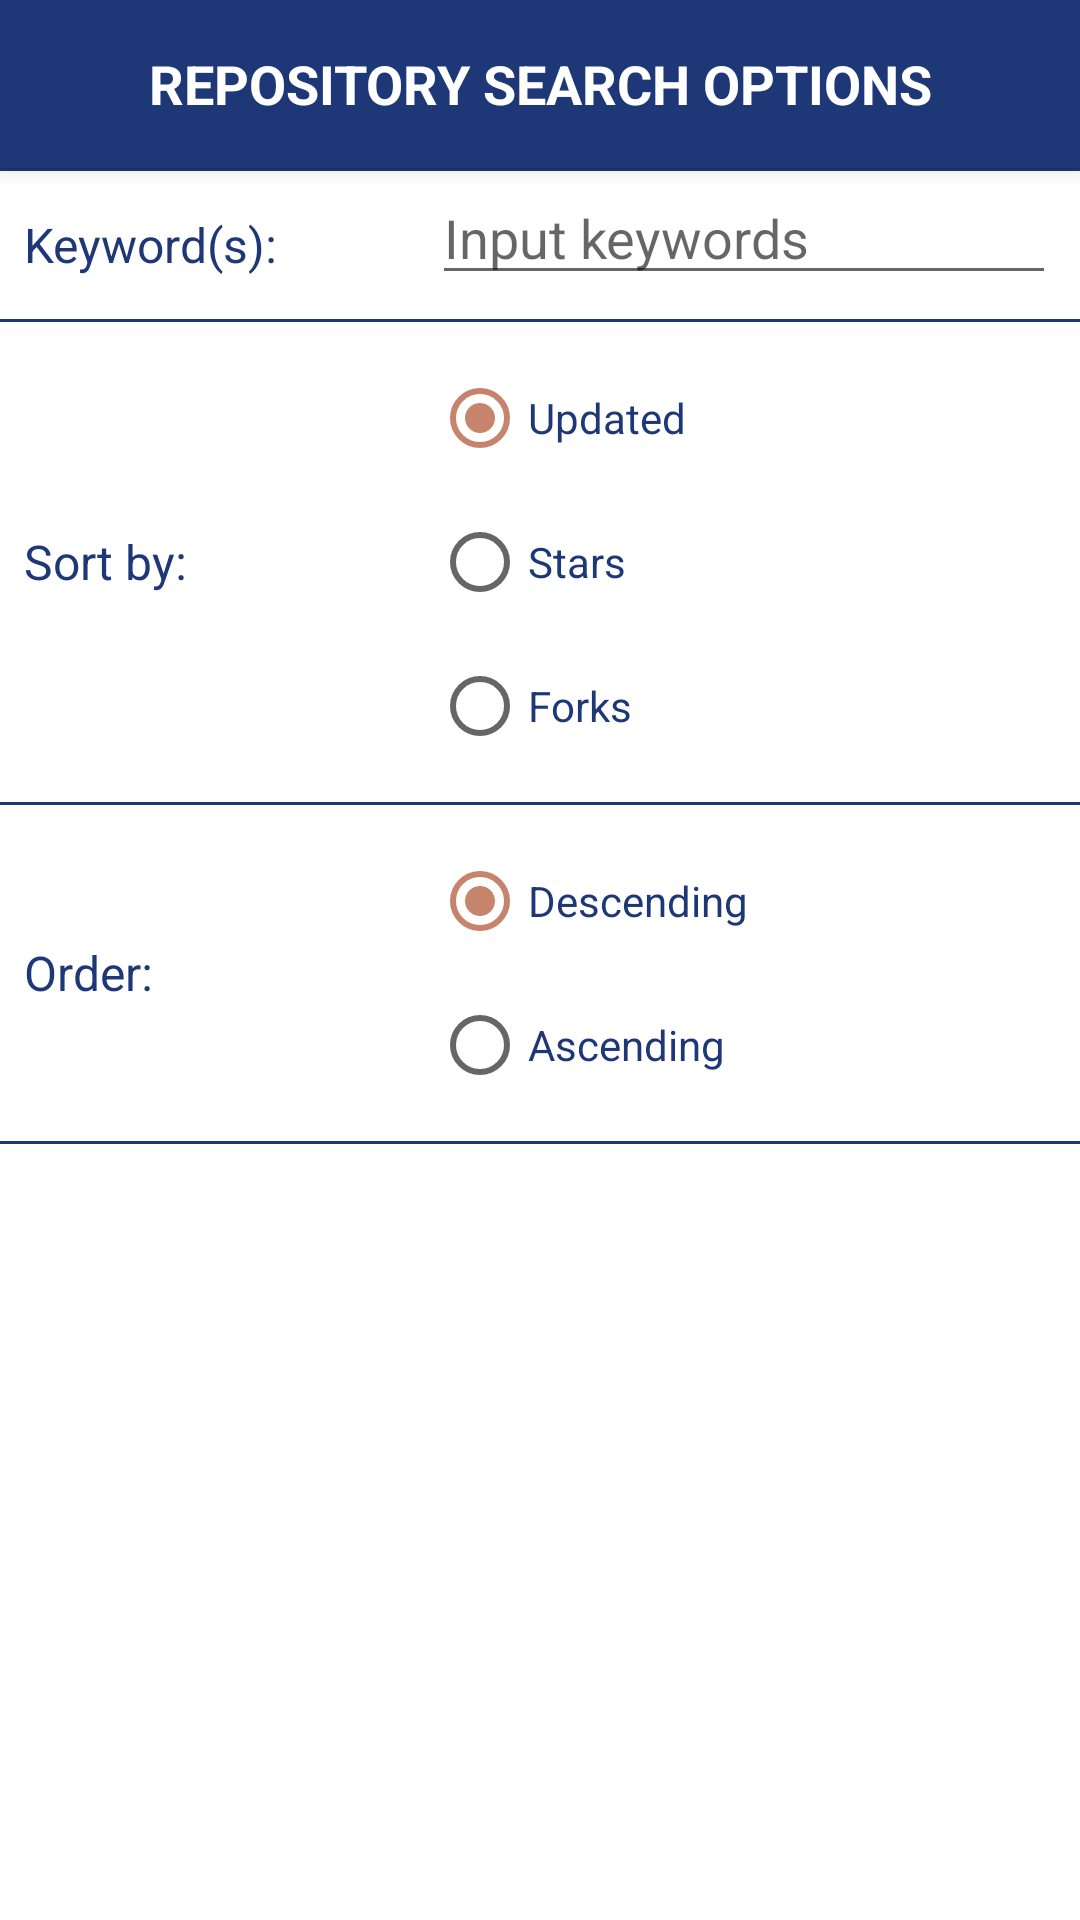

Layout XML and referenced resources for this Android screen:
<!-- AndroidManifest.xml: application theme AppTheme -->
<!-- res/layout/github_dialog.xml -->
<?xml version="1.0" encoding="utf-8"?>
<androidx.constraintlayout.widget.ConstraintLayout xmlns:android="http://schemas.android.com/apk/res/android"
    xmlns:app="http://schemas.android.com/apk/res-auto"
    android:id="@+id/dialog_layout_root"
    android:layout_width="match_parent"
    android:layout_height="wrap_content"
    android:orientation="vertical">

    <TextView
        android:id="@+id/github_dialog_title"
        android:layout_width="0dp"
        android:layout_height="?attr/actionBarSize"
        android:background="@color/colorPrimary"
        android:elevation="4dp"
        android:gravity="center"
        android:paddingTop="@dimen/margin_medium"
        android:paddingBottom="@dimen/margin_medium"
        android:text="@string/github_dialog_title"
        android:textAllCaps="true"
        android:textColor="@color/color_white"
        android:textSize="@dimen/text_size_big"
        android:textStyle="bold"
        app:layout_constraintEnd_toEndOf="parent"
        app:layout_constraintStart_toStartOf="parent"
        app:layout_constraintTop_toTopOf="parent" />

    <View
        android:id="@+id/github_dialog_view"
        android:layout_width="0dp"
        android:layout_height="1dp"
        android:background="@color/colorPrimary"
        app:layout_constraintEnd_toEndOf="parent"
        app:layout_constraintStart_toStartOf="parent"
        app:layout_constraintTop_toBottomOf="@id/github_dialog_title" />

    <TextView
        android:id="@+id/github_dialog_textview_keywords_label"
        android:layout_width="wrap_content"
        android:layout_height="0dp"
        android:layout_marginStart="@dimen/margin_medium"
        android:gravity="center_vertical"
        android:text="@string/dialog_keyword_label"
        android:textColor="@color/colorPrimary"
        android:textSize="@dimen/text_size_medium"
        app:layout_constraintBottom_toTopOf="@id/github_dialog_view2"
        app:layout_constraintStart_toStartOf="parent"
        app:layout_constraintTop_toBottomOf="@id/github_dialog_view" />

    <EditText
        android:id="@+id/github_dialog_edittext_keywords_input"
        android:layout_width="0dp"
        android:layout_height="wrap_content"
        android:layout_marginEnd="@dimen/margin_medium"
        android:autofillHints="@string/dialog_keyword_hint"
        android:hint="@string/dialog_keyword_hint"
        android:inputType="text"
        app:layout_constraintEnd_toEndOf="parent"
        app:layout_constraintStart_toStartOf="@id/github_dialog_guideline"
        app:layout_constraintTop_toBottomOf="@id/github_dialog_view" />

    <View
        android:id="@+id/github_dialog_view2"
        android:layout_width="0dp"
        android:layout_height="1dp"
        android:layout_marginTop="@dimen/margin_medium"
        android:layout_marginBottom="@dimen/margin_medium"
        android:background="@color/colorPrimary"
        app:layout_constraintEnd_toEndOf="parent"
        app:layout_constraintStart_toStartOf="parent"
        app:layout_constraintTop_toBottomOf="@id/github_dialog_edittext_keywords_input" />

    <View
        android:id="@+id/github_dialog_view3"
        android:layout_width="0dp"
        android:layout_height="1dp"
        android:layout_marginTop="@dimen/margin_medium"
        android:background="@color/colorPrimary"
        app:layout_constraintEnd_toEndOf="parent"
        app:layout_constraintStart_toStartOf="parent"
        app:layout_constraintTop_toBottomOf="@id/github_dialog_edittext_keywords_input" />

    <TextView
        android:id="@+id/github_dialog_textview_sortby_label"
        android:layout_width="wrap_content"
        android:layout_height="0dp"
        android:layout_marginStart="@dimen/margin_medium"
        android:gravity="center_vertical"
        android:text="@string/dialog_sort_label"
        android:textColor="@color/colorPrimary"
        android:textSize="@dimen/text_size_medium"
        app:layout_constraintBottom_toTopOf="@id/github_dialog_view4"
        app:layout_constraintStart_toStartOf="parent"
        app:layout_constraintTop_toBottomOf="@id/github_dialog_view3" />

    <RadioGroup
        android:id="@+id/github_dialog_radiogroup_sortby"
        android:layout_width="0dp"
        android:layout_height="wrap_content"
        android:layout_marginTop="@dimen/margin_medium"
        android:layout_marginEnd="@dimen/margin_medium"
        app:layout_constraintEnd_toEndOf="parent"
        app:layout_constraintStart_toStartOf="@id/github_dialog_guideline"
        app:layout_constraintTop_toBottomOf="@id/github_dialog_view3">

        <RadioButton
            android:id="@+id/github_dialog_sortby_updated"
            android:layout_width="wrap_content"
            android:layout_height="wrap_content"
            android:checked="true"
            android:text="@string/dialog_sort_updated_label"
            android:textColor="@color/colorPrimary" />

        <RadioButton
            android:id="@+id/github_dialog_sortby_stars"
            android:layout_width="wrap_content"
            android:layout_height="wrap_content"
            android:text="@string/dialog_sort_stars_label"
            android:textColor="@color/colorPrimary" />

        <RadioButton
            android:id="@+id/github_dialog_sortby_forks"
            android:layout_width="wrap_content"
            android:layout_height="wrap_content"
            android:text="@string/dialog_sort_forks_label"
            android:textColor="@color/colorPrimary" />
    </RadioGroup>

    <View
        android:id="@+id/github_dialog_view4"
        android:layout_width="0dp"
        android:layout_height="1dp"
        android:layout_marginTop="@dimen/margin_medium"
        android:background="@color/colorPrimary"
        app:layout_constraintEnd_toEndOf="parent"
        app:layout_constraintStart_toStartOf="parent"
        app:layout_constraintTop_toBottomOf="@id/github_dialog_radiogroup_sortby" />

    <TextView
        android:id="@+id/github_dialog_textview_order_label"
        android:layout_width="wrap_content"
        android:layout_height="0dp"
        android:layout_marginStart="@dimen/margin_medium"
        android:gravity="center_vertical"
        android:text="@string/dialog_order_label"
        android:textColor="@color/colorPrimary"
        android:textSize="@dimen/text_size_medium"
        app:layout_constraintBottom_toTopOf="@id/github_dialog_view5"
        app:layout_constraintStart_toStartOf="parent"
        app:layout_constraintTop_toBottomOf="@id/github_dialog_view4" />

    <RadioGroup
        android:id="@+id/github_dialog_radiogroup_order"
        android:layout_width="0dp"
        android:layout_height="wrap_content"
        android:layout_marginTop="@dimen/margin_medium"
        android:layout_marginEnd="@dimen/margin_medium"
        app:layout_constraintEnd_toEndOf="parent"
        app:layout_constraintStart_toStartOf="@id/github_dialog_guideline"
        app:layout_constraintTop_toBottomOf="@id/github_dialog_view4">

        <RadioButton
            android:id="@+id/github_dialog_order_descending_option"
            android:layout_width="wrap_content"
            android:layout_height="wrap_content"
            android:checked="true"
            android:text="@string/dialog_order_descending_label"
            android:textColor="@color/colorPrimary" />

        <RadioButton
            android:id="@+id/github_dialog_order_ascending_option"
            android:layout_width="wrap_content"
            android:layout_height="wrap_content"
            android:text="@string/dialog_order_ascending_label"
            android:textColor="@color/colorPrimary" />

    </RadioGroup>

    <View
        android:id="@+id/github_dialog_view5"
        android:layout_width="0dp"
        android:layout_height="1dp"
        android:layout_marginTop="@dimen/margin_medium"
        android:background="@color/colorPrimary"
        app:layout_constraintEnd_toEndOf="parent"
        app:layout_constraintStart_toStartOf="parent"
        app:layout_constraintTop_toBottomOf="@id/github_dialog_radiogroup_order" />

    <androidx.constraintlayout.widget.Guideline
        android:id="@+id/github_dialog_guideline"
        android:layout_width="wrap_content"
        android:layout_height="wrap_content"
        android:orientation="vertical"
        app:layout_constraintGuide_percent="0.4" />

</androidx.constraintlayout.widget.ConstraintLayout>
<!-- resources referenced by this layout -->
<resources>
  <color name="colorPrimary">#1d3777</color>
  <color name="color_white">#FFFFFF</color>
  <dimen name="margin_medium">8dp</dimen>
  <dimen name="text_size_big">18sp</dimen>
  <dimen name="text_size_medium">16sp</dimen>
  <string name="dialog_keyword_hint">Input keywords</string>
  <string name="dialog_keyword_label">Keyword(s):</string>
  <string name="dialog_order_ascending_label">Ascending</string>
  <string name="dialog_order_descending_label">Descending</string>
  <string name="dialog_order_label">Order:</string>
  <string name="dialog_sort_forks_label">Forks</string>
  <string name="dialog_sort_label">Sort by:</string>
  <string name="dialog_sort_stars_label">Stars</string>
  <string name="dialog_sort_updated_label">Updated</string>
  <string name="github_dialog_title">Repository Search Options</string>
  <style name="AppTheme" parent="Theme.MaterialComponents.Light.NoActionBar">
          <item name="colorPrimary">@color/colorPrimary</item>
          <item name="colorPrimaryDark">@color/colorPrimaryDark</item>
          <item name="colorAccent">@color/colorAccent</item>
          <item name="android:windowContentTransitions">true</item>
          <item name="android:windowAllowEnterTransitionOverlap">true</item>
      </style>
  <color name="colorPrimaryDark">#122660</color>
  <color name="colorAccent">#C5846B</color>
</resources>
